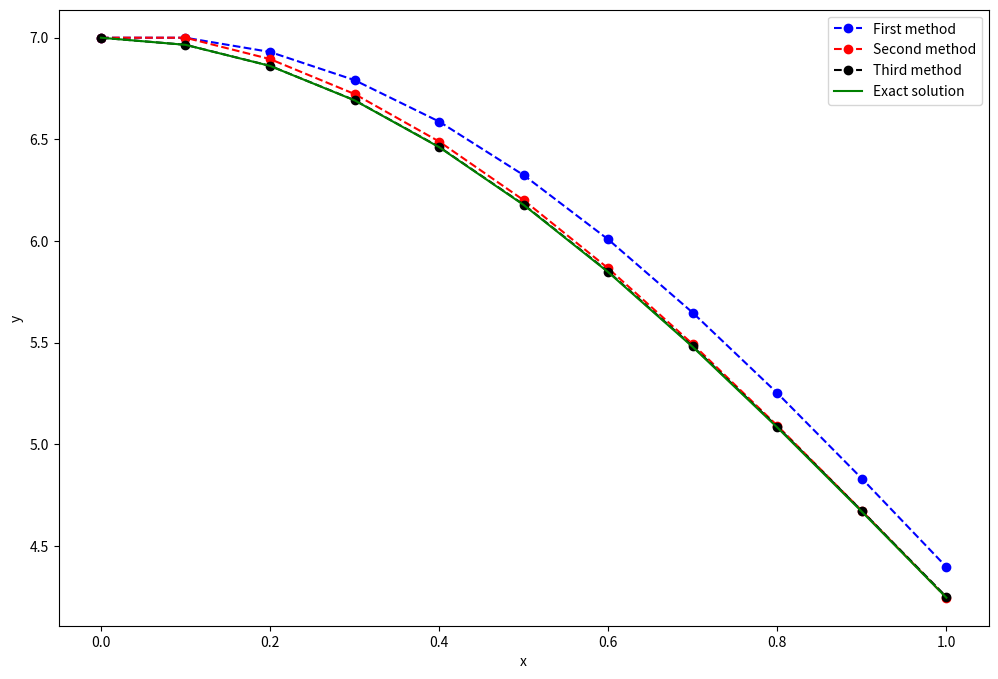

Python code for this plot:
#Assignment 2 - Problem 1

import numpy as np
import matplotlib.pyplot as plt

#Define parameters
#ODE
f = lambda x, y: -x*y
#Step size
h = 0.10
#Numerical grid
x = np.arange(0, 1+h, h)
#Initial condition
y0 = 7

#Assignment 1 Euler Method
y = np.zeros(len(x))
y[0] = y0 #assigned initial condition to the array
for i in range(0, len(x) - 1):
    y[i+1] = y[i] + h*f(x[i], y[i])
print('For first method, at x = 1, the value of y is: ', y[len(x)-1])

#Assignment 2, second method
y1 = np.zeros(len(x))
y1[0] = y0 #assigned the initial condition to the array
for i in range(0, len(x)-1):
    y1[i+1] = y1[i] + h*((3*f(x[i], y1[i])/2) -(f(x[i-1],y1[i-1])/2))
print('For first method, at x = 1, the value of y is: ', y1[len(x)-1])

#Assignment 2, third method
y2 = np.zeros(len(x))
y2[0] = y0 #assigned the initial condition to the array
for i in range (0, len(x)-1):
    y2[i+1] = ((1-h*x[i]/2)/(1+h*x[i+1]/2))*y2[i]
print('For first method, at x = 1, the value of y is: ', y2[len(x)-1])

plt.figure(figsize = (12, 8))
plt.plot(x, y, 'bo--', label = 'First method')
plt.plot(x, y1, 'ro--', label = 'Second method')
plt.plot(x, y2, 'ko--', label = 'Third method')
plt.plot(x, (7 * np.exp(-((x**2)/2))), 'g', label = 'Exact solution')
plt.xlabel('x')
plt.ylabel('y')
plt.legend()
plt.show()

#Discuss
print('Based on what we get from the graph, both new methods have better accuracy than the one we did in assignment 1, the third method gives the best approximation compared to the others. But when x is about 0.8, the solutions for the second method and the third method seems to overlap each other')